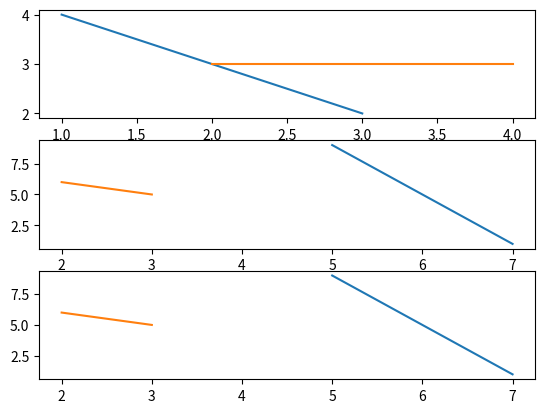

Source code (Python):
from matplotlib import pyplot as PLT

fig = PLT.figure()

ax1 = fig.add_subplot(311)
ax1.plot([(1, 2), (3, 4)], [(4, 3), (2, 3)])
ax2 = fig.add_subplot(312)
ax2.plot([(7, 2), (5, 3)], [(1, 6), (9, 5)])
ax3 = fig.add_subplot(313)
ax3.plot([(7, 2), (5, 3)], [(1, 6), (9, 5)])
PLT.show()
